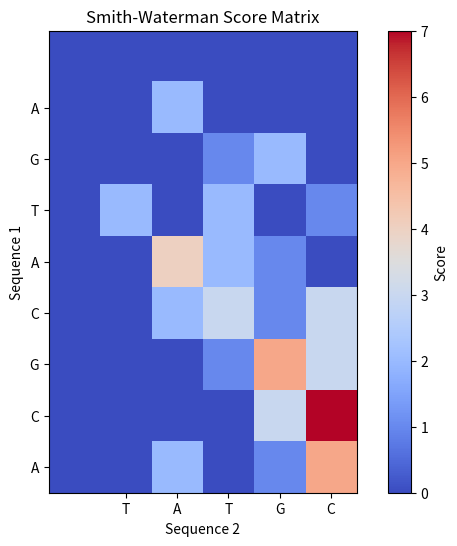

Here is the Python script that generated this plot:
import numpy as np
import matplotlib.pyplot as plt

def smith_waterman(seq1, seq2, match=2, mismatch=-1, gap=-2):
    rows, cols = len(seq1) + 1, len(seq2) + 1
    score_matrix = np.zeros((rows, cols), dtype=int)
    traceback = np.zeros((rows, cols), dtype=int)
    max_score, max_pos = 0, (0, 0)
    
    for i in range(1, rows):
        for j in range(1, cols):
            match_score = match if seq1[i-1] == seq2[j-1] else mismatch
            scores = [
                0,  # we cannot have -ve values
                score_matrix[i-1, j-1] + match_score,  # diagonal
                score_matrix[i-1, j] + gap,  # up
                score_matrix[i, j-1] + gap  # left
            ]
            best_score = max(scores)
            score_matrix[i, j] = best_score
            traceback[i, j] = scores.index(best_score)
            
            if best_score > max_score:
                max_score, max_pos = best_score, (i, j)
    
    return score_matrix, traceback, max_pos

def visualize_matrix(matrix, seq1, seq2, title="Smith-Waterman Score Matrix"):
    plt.figure(figsize=(8, 6))
    plt.imshow(matrix, cmap='coolwarm', interpolation='nearest')
    plt.colorbar(label='Score')
    plt.xticks(np.arange(1, len(seq2) + 1), list(seq2))
    plt.yticks(np.arange(1, len(seq1) + 1), list(seq1))
    plt.xlabel("Sequence 2")
    plt.ylabel("Sequence 1")
    plt.title(title)
    plt.show()

# example
seq1 = "AGTACGCA"
seq2 = "TATGC"
score_matrix, traceback, max_pos = smith_waterman(seq1, seq2)
visualize_matrix(score_matrix, seq1, seq2)
